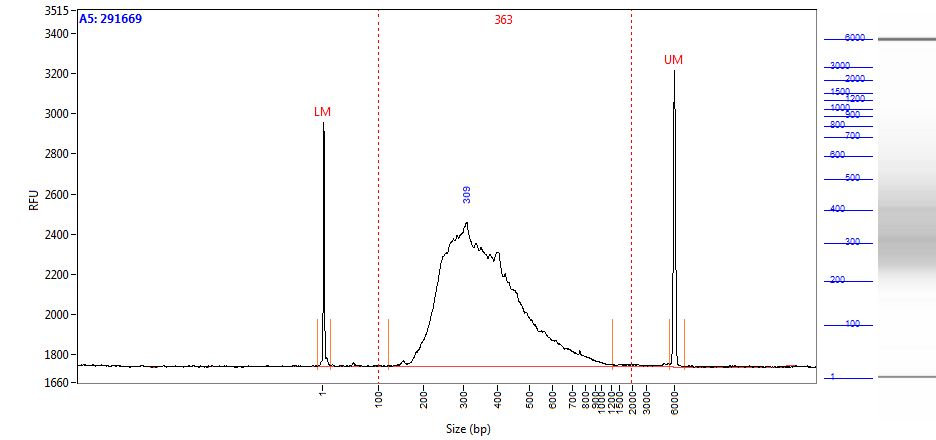

The file beside this chart, header and first rows:
Size (bp), Intensity
0.58, 1214
1.00, 1131
2.00, 833.7
2.42, 492.6
2.84, 242
3.26, 111
3.68, 60.56
4.10, 45.70
4.52, 42.06
4.94, 41.66
5.36, 42.53
5.79, 42.94
6.21, 43.35
6.63, 42.60
7.05, 39.90
7.47, 36.16
7.89, 31.89
8.31, 26.82
8.73, 21.37
9.15, 16.36
9.57, 12.28
9.99, 9.71
10.41, 9.24
10.83, 10.12
11.25, 10.12
11.67, 8.39
12.09, 6.53
12.52, 5.89
12.94, 5.97
13.36, 5.75
13.78, 4.79
14.20, 3.38
14.62, 2.65
15.04, 3.59
15.46, 4.80
15.88, 6.01
16.30, 8.81
16.72, 10.60
17.14, 10.35
17.56, 8.41
17.98, 6.13
18.40, 4.51
18.82, 3.95
19.24, 4.34
19.67, 4.62
20.09, 3.67
20.51, 2.14
20.93, 1.57
21.35, 1.80
21.77, 1.77
22.19, 1.70
22.61, 2.03
23.03, 1.83
23.45, 0.47
23.87, -0.89
24.29, -0.95
24.71, 0.08
25.13, 0.61
25.55, 1.13
25.97, 1.70
... 1,938 more rows
